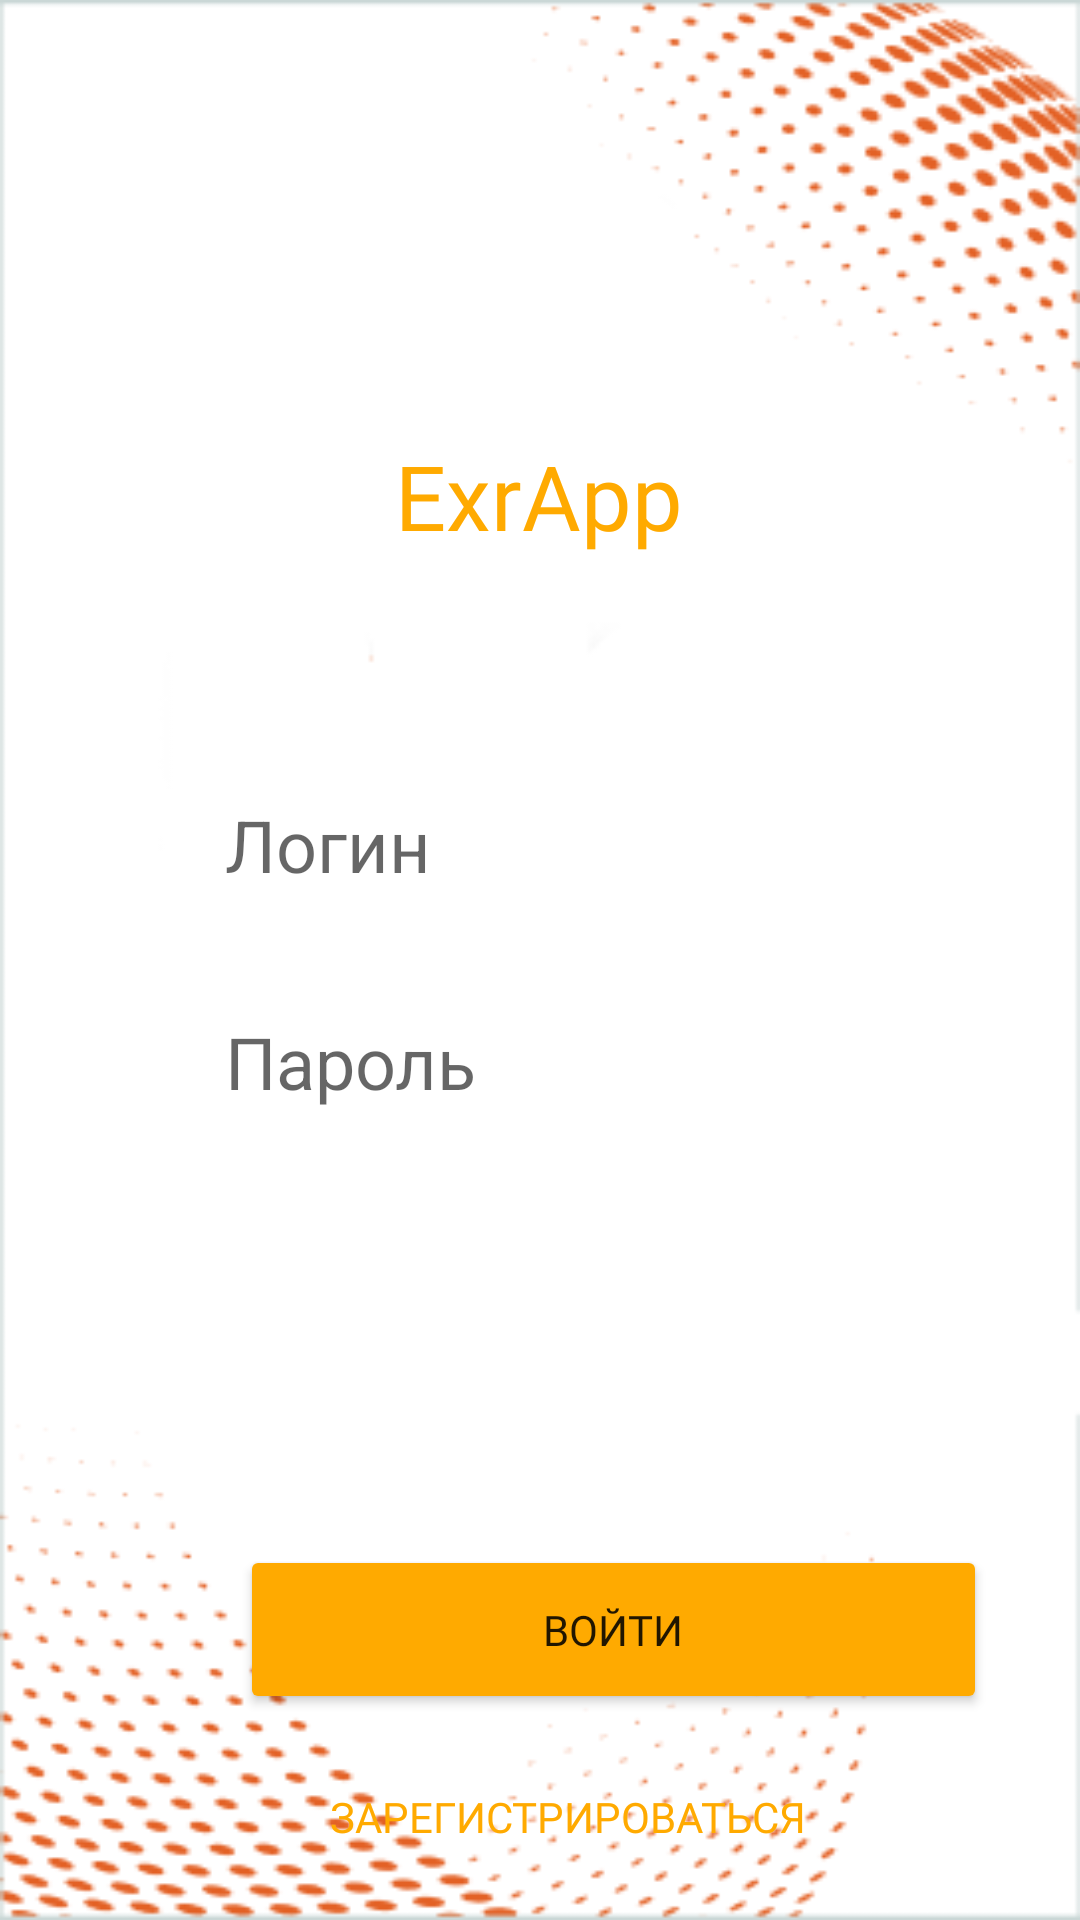

The Android layout XML behind this screen, and the referenced resources:
<!-- AndroidManifest.xml: application theme Theme.ExR -->
<!-- res/layout/activity_main.xml -->
<?xml version="1.0" encoding="utf-8"?>
<RelativeLayout
    xmlns:android="http://schemas.android.com/apk/res/android"
    xmlns:app="http://schemas.android.com/apk/res-auto"
    xmlns:tools="http://schemas.android.com/tools"
    android:layout_width="match_parent"
    android:layout_height="match_parent"
    android:background="@color/white"
    android:id="@+id/root_elemetn"
    tools:context=".MainActivity">

    <ImageView
        android:id="@+id/imageView3"
        android:layout_width="match_parent"
        android:layout_height="match_parent"
        android:scaleType="fitXY"
        app:srcCompat="@drawable/fone" />
    <LinearLayout
        android:layout_width="match_parent"
        android:layout_height="wrap_content"
        android:layout_alignParentStart="true"
        android:layout_marginStart="0dp"
        android:layout_marginTop="25dp"
        android:gravity="center"
        android:orientation="vertical">

        <TextView
            android:layout_width="145dp"
            android:layout_height="wrap_content"
            android:layout_marginTop="120dp"
            android:fontFamily="@font/montaga"
            android:text="ExrApp"
            android:textAlignment="center"
            android:textColor="@color/Yellow"
            android:textSize="30sp" />

        <EditText
            android:id="@+id/editTextTextEmailAddress3"
            android:layout_width="210dp"
            android:layout_height="wrap_content"
            android:layout_marginTop="80dp"
            android:background="@android:color/transparent"
            android:hint="Логин"
            android:inputType="textEmailAddress"
            android:textColor="@color/design_default_color_primary_dark"
            android:textSize="24dp"
            android:typeface="normal" />

        <EditText
            android:id="@+id/editTextTextPassword2"
            android:layout_width="210dp"
            android:layout_height="wrap_content"
            android:layout_marginTop="40dp"
            android:layout_marginBottom="50dp"
            android:hint="Пароль"
            android:textSize="24dp"
            android:inputType="textPassword"
            android:background="@android:color/transparent"
            android:textColor="@color/design_default_color_primary_dark" />
    </LinearLayout>

    <LinearLayout
        android:layout_width="match_parent"
        android:layout_height="135dp"
        android:layout_alignParentBottom="true"
        android:layout_marginTop="6dp"
        android:layout_marginBottom="0dp"
        android:orientation="vertical"
        android:weightSum="2">

        <Button
            android:id="@+id/buttonLog"
            android:layout_width="249dp"
            android:layout_height="wrap_content"
            android:layout_marginLeft="80dp"
            android:layout_marginTop="10dp"
            android:layout_marginRight="6dp"
            android:layout_marginBottom="6dp"
            android:layout_weight="1"
            android:backgroundTint="@color/Yellow"
            android:fontFamily="@font/montaga"
            android:text="@string/SignIn"

            android:textColorHint="@color/white" />

        <Button
            android:id="@+id/buttonReg"
            style="?android:attr/borderlessButtonStyle"
            android:layout_width="wrap_content"
            android:layout_height="wrap_content"
            android:layout_marginLeft="110dp"
            android:layout_marginRight="6dp"
            android:layout_marginBottom="6dp"
            android:layout_weight="1"
            android:background="?android:selectableItemBackground"
            android:backgroundTint="@color/Yellow"
            android:fontFamily="@font/montaga"
            android:text="@string/Registr"
            android:textColor="@color/Yellow" />

    </LinearLayout>


</RelativeLayout>
<!-- resources referenced by this layout -->
<resources>
  <color name="Yellow">#ffaa00</color>
  <color name="white">#FFFFFFFF</color>
  <!-- drawable fone: png bitmap (drawable, 19700 bytes) -->
  <string name="Registr">Зарегистрироваться</string>
  <string name="SignIn">Войти</string>
  <style name="Theme.ExR" parent="Theme.MaterialComponents.DayNight.NoActionBar">
          
          <item name="colorPrimary">@color/purple_500</item>
          <item name="colorPrimaryVariant">@color/purple_700</item>
          <item name="colorOnPrimary">@color/white</item>
          
          <item name="colorSecondary">@color/teal_200</item>
          <item name="colorSecondaryVariant">@color/teal_700</item>
          <item name="colorOnSecondary">@color/black</item>
          
          <item name="android:statusBarColor" tools:targetApi="l">?attr/colorPrimaryVariant</item>
          
          <item name="android:windowFullscreen">true </item>
      </style>
  <color name="purple_500">#FF6200EE</color>
  <color name="purple_700">#FF3700B3</color>
  <color name="teal_200">#FF03DAC5</color>
  <color name="teal_700">#FF018786</color>
  <color name="black">#FF000000</color>
</resources>
